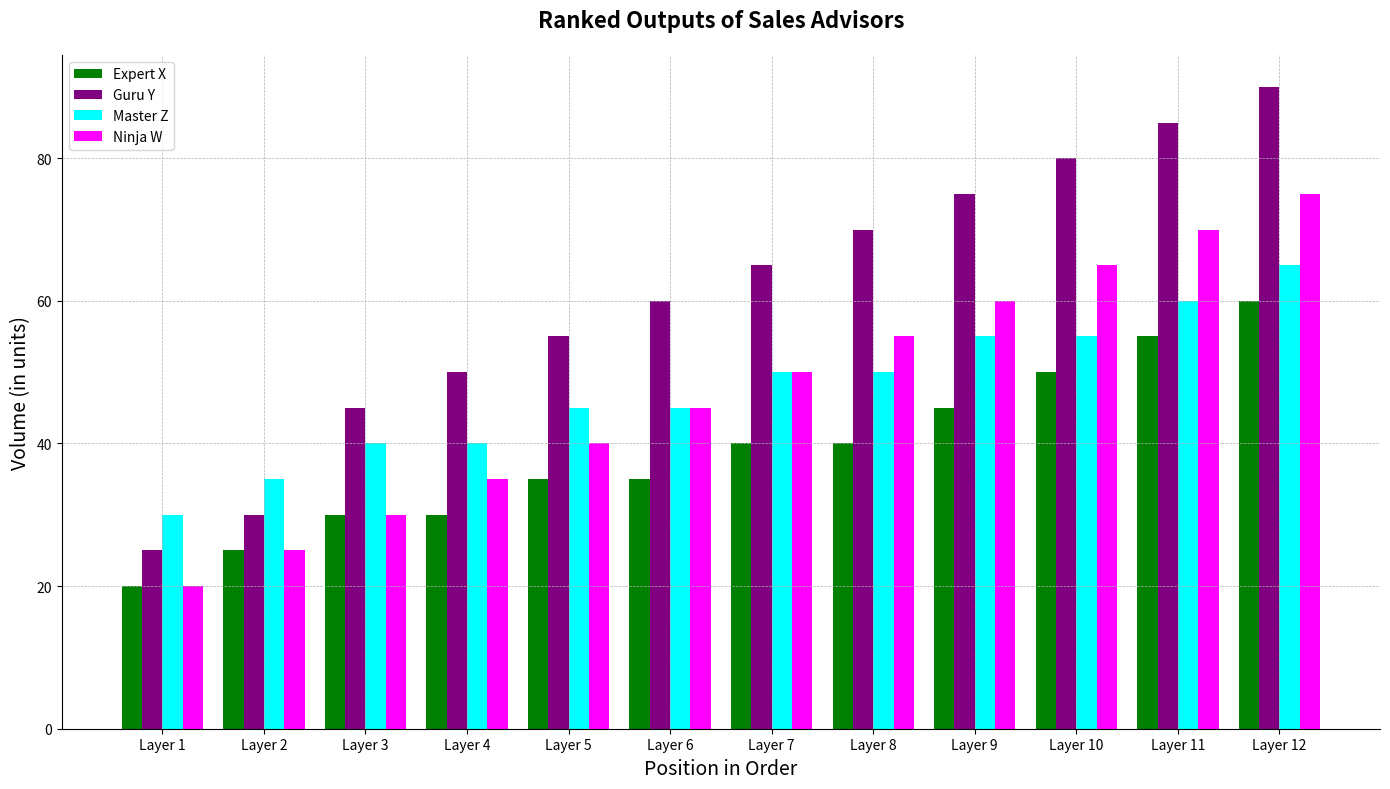

The script that saved this image:
import matplotlib.pyplot as plt
import numpy as np

specialists = ['Expert X', 'Guru Y', 'Master Z', 'Ninja W']

monthly_sales = np.array([
    [30, 35, 20, 25, 40, 45, 30, 35, 40, 50, 60, 55],
    [25, 30, 45, 50, 55, 60, 65, 70, 75, 80, 85, 90],
    [40, 45, 50, 55, 60, 65, 55, 50, 45, 40, 35, 30],
    [20, 25, 30, 35, 40, 45, 50, 55, 60, 65, 70, 75]
])

sorted_sales = [np.sort(sales) for sales in monthly_sales]
fig, ax = plt.subplots(figsize=(14, 8))
bar_width = 0.2

r1 = np.arange(len(sorted_sales[0]))
r2 = [x + bar_width for x in r1]
r3 = [x + bar_width for x in r2]
r4 = [x + bar_width for x in r3]

ax.bar(r1, sorted_sales[0], color='green', width=bar_width, linestyle='dotted', label=specialists[0])
ax.bar(r2, sorted_sales[1], color='purple', width=bar_width, linestyle='dashed', label=specialists[1])
ax.bar(r3, sorted_sales[2], color='cyan', width=bar_width, linestyle='-.', label=specialists[2])
ax.bar(r4, sorted_sales[3], color='magenta', width=bar_width, linestyle='solid', label=specialists[3])

ax.set_title('Ranked Outputs of Sales Advisors', fontsize=16, fontweight='bold', pad=20)
ax.set_xlabel('Position in Order', fontsize=14)
ax.set_ylabel('Volume (in units)', fontsize=14)
ax.set_xticks([r + bar_width * 1.5 for r in range(len(sorted_sales[0]))])
ax.set_xticklabels(['Layer ' + str(i) for i in range(1, len(sorted_sales[0]) + 1)])

ax.legend(loc='upper left')
# Randomly turning grid on
ax.grid(True, which='both', linestyle='--', linewidth=0.5)
# Randomly remove the border (axis spine)
ax.spines['top'].set_visible(False)
ax.spines['right'].set_visible(False)

plt.tight_layout()
plt.show()
